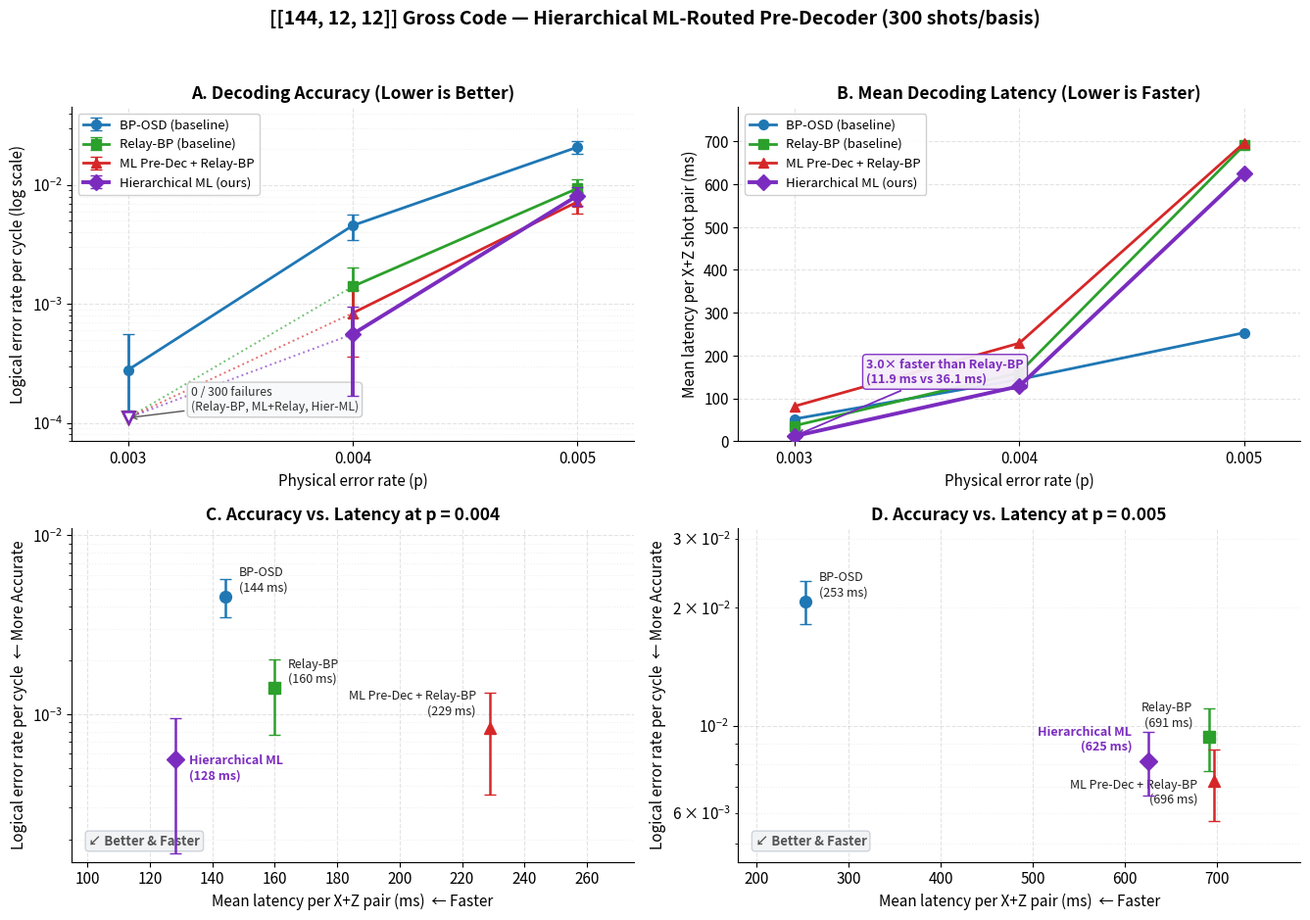

Source code (Python):
"""Generate clean, publication-quality V2 comparison plots from saved results."""
import json
import os
import sys

import matplotlib.pyplot as plt
import matplotlib.ticker as mticker
import numpy as np

# Default data: exact 300-shot V2 run (pre_tau=0.96, route_tau=0.55)
DEFAULT_RESULTS = {
    "shots": 300,
    "p_values": [0.003, 0.004, 0.005],
    "data": {
        "0.003": {
            "bposd":    {"rate": 2.78e-4, "err": 2.8e-4, "mean_ms": 51.9,  "p99_ms": 381},
            "relay-bp": {"rate": 0.0,     "err": 0.0,    "mean_ms": 36.1,  "p99_ms": 168},
            "ml+relay": {"rate": 0.0,     "err": 0.0,    "mean_ms": 81.6,  "p99_ms": 207},
            "hier-ml":  {"rate": 0.0,     "err": 0.0,    "mean_ms": 11.9,  "p99_ms": 133},
        },
        "0.004": {
            "bposd":    {"rate": 4.56e-3, "err": 1.1e-3, "mean_ms": 144.2, "p99_ms": 419},
            "relay-bp": {"rate": 1.40e-3, "err": 6.3e-4, "mean_ms": 159.8, "p99_ms": 2387},
            "ml+relay": {"rate": 8.37e-4, "err": 4.8e-4, "mean_ms": 228.9, "p99_ms": 2509},
            "hier-ml":  {"rate": 5.57e-4, "err": 3.9e-4, "mean_ms": 128.3, "p99_ms": 2451},
        },
        "0.005": {
            "bposd":    {"rate": 2.08e-2, "err": 2.6e-3, "mean_ms": 253.2, "p99_ms": 491},
            "relay-bp": {"rate": 9.36e-3, "err": 1.7e-3, "mean_ms": 690.9, "p99_ms": 4681},
            "ml+relay": {"rate": 7.22e-3, "err": 1.5e-3, "mean_ms": 696.2, "p99_ms": 4724},
            "hier-ml":  {"rate": 8.13e-3, "err": 1.5e-3, "mean_ms": 625.1, "p99_ms": 4830},
        },
    },
}

STYLE = {
    "bposd":    {"label": "BP-OSD (baseline)",      "color": "#1f77b4", "marker": "o", "lw": 2.0, "ms": 7},
    "relay-bp": {"label": "Relay-BP (baseline)",    "color": "#2ca02c", "marker": "s", "lw": 2.0, "ms": 7},
    "ml+relay": {"label": "ML Pre-Dec + Relay-BP",  "color": "#d62728", "marker": "^", "lw": 2.0, "ms": 7.5},
    "hier-ml":  {"label": "Hierarchical ML (ours)", "color": "#7b2cbf", "marker": "D", "lw": 2.8, "ms": 8},
}


def style_axes(ax):
    ax.spines["top"].set_visible(False)
    ax.spines["right"].set_visible(False)
    ax.grid(True, which="major", linestyle="--", alpha=0.35)
    ax.grid(True, which="minor", linestyle=":", alpha=0.18)


def safe_yerr(rates, errs, floor=1.2e-4):
    """Prevent lower error bars from dropping to <= 0 on a log scale."""
    low = [min(e, max(r - floor, 0.0)) for r, e in zip(rates, errs)]
    return [low, errs]


def plot_results(payload, out_path="results/v2_comparison_clean.png"):
    plt.rcParams.update({
        "font.size": 11,
        "axes.titlesize": 12.5,
        "axes.titleweight": "bold",
        "axes.labelsize": 11,
        "legend.fontsize": 9.5,
    })

    shots = payload["shots"]
    p_vals = payload["p_values"]
    data = payload["data"]
    names = list(data[str(p_vals[0])].keys())

    fig, axes = plt.subplots(2, 2, figsize=(13.5, 9.5))
    ax_ler, ax_lat, ax_p4, ax_p5 = axes.ravel()

    # --- Panel 1: Logical Error Rate vs p ---
    zero_floor = 1.1e-4
    zero_names_p3 = []
    for name in names:
        st = STYLE[name]
        nz_p, nz_r, nz_e = [], [], []
        for p in p_vals:
            entry = data[str(p)][name]
            if entry["rate"] > 0:
                nz_p.append(p)
                nz_r.append(entry["rate"])
                nz_e.append(entry["err"])
            elif abs(p - p_vals[0]) < 1e-9:
                zero_names_p3.append(name)

        ax_ler.errorbar(
            nz_p, nz_r, yerr=safe_yerr(nz_r, nz_e, floor=zero_floor * 1.15),
            color=st["color"], marker=st["marker"], lw=st["lw"], markersize=st["ms"],
            capsize=4, label=st["label"], zorder=4 if name == "hier-ml" else 3,
        )
        # Draw dashed guide down to 0-failure marker at p=0.003
        if name in zero_names_p3 and len(nz_p) > 0:
            ax_ler.plot([p_vals[0], nz_p[0]], [zero_floor, nz_r[0]],
                        color=st["color"], linestyle=":", lw=1.4, alpha=0.65)
            ax_ler.plot(p_vals[0], zero_floor, marker="v", markersize=8,
                        color=st["color"], markerfacecolor="white", markeredgewidth=1.8, zorder=5)

    if zero_names_p3:
        ax_ler.annotate(
            f"0 / {shots} failures\n(Relay-BP, ML+Relay, Hier-ML)",
            xy=(p_vals[0], zero_floor),
            xytext=(p_vals[0] + 0.00028, zero_floor * 1.15),
            fontsize=8.8, color="#333333",
            arrowprops=dict(arrowstyle="->", color="#555555", lw=1.0),
            bbox=dict(boxstyle="round,pad=0.3", fc="#f8f9fa", ec="#cccccc"),
        )

    ax_ler.set_yscale("log")
    ax_ler.set_ylim(7e-5, 4.5e-2)
    ax_ler.set_xlim(p_vals[0] - 0.00025, p_vals[-1] + 0.00025)
    ax_ler.set_xticks(p_vals)
    ax_ler.set_xticklabels([f"{p:.3f}" for p in p_vals])
    ax_ler.set_xlabel("Physical error rate (p)")
    ax_ler.set_ylabel("Logical error rate per cycle (log scale)")
    ax_ler.set_title("A. Decoding Accuracy (Lower is Better)")
    style_axes(ax_ler)
    ax_ler.legend(loc="upper left", frameon=True, framealpha=0.92)

    # --- Panel 2: Mean Latency vs p ---
    for name in names:
        st = STYLE[name]
        lat = [data[str(p)][name]["mean_ms"] for p in p_vals]
        ax_lat.plot(
            p_vals, lat, color=st["color"], marker=st["marker"],
            lw=st["lw"], markersize=st["ms"], label=st["label"],
            zorder=4 if name == "hier-ml" else 3,
        )

    # Highlight 3x speedup at p=0.003
    h_p3 = data[str(p_vals[0])]["hier-ml"]["mean_ms"]
    r_p3 = data[str(p_vals[0])]["relay-bp"]["mean_ms"]
    ax_lat.annotate(
        f"3.0× faster than Relay-BP\n({h_p3:.1f} ms vs {r_p3:.1f} ms)",
        xy=(p_vals[0], h_p3),
        xytext=(p_vals[0] + 0.00032, h_p3 + 125),
        fontsize=9, fontweight="bold", color="#7b2cbf",
        arrowprops=dict(arrowstyle="->", color="#7b2cbf", lw=1.3),
        bbox=dict(boxstyle="round,pad=0.3", fc="#f5eef8", ec="#7b2cbf", alpha=0.95),
    )

    ax_lat.set_xlim(p_vals[0] - 0.00025, p_vals[-1] + 0.00025)
    ax_lat.set_ylim(0, max(data[str(p_vals[-1])][n]["mean_ms"] for n in names) * 1.12)
    ax_lat.set_xticks(p_vals)
    ax_lat.set_xticklabels([f"{p:.3f}" for p in p_vals])
    ax_lat.set_xlabel("Physical error rate (p)")
    ax_lat.set_ylabel("Mean latency per X+Z shot pair (ms)")
    ax_lat.set_title("B. Mean Decoding Latency (Lower is Faster)")
    style_axes(ax_lat)
    ax_lat.legend(loc="upper left", frameon=True, framealpha=0.92)

    # --- Panels 3 & 4: Pareto Trade-Offs at p = 0.004 and p = 0.005 ---
    pareto_specs = [
        (
            ax_p4, "0.004", "C. Accuracy vs. Latency at p = 0.004",
            (95, 275), (1.5e-4, 1.1e-2),
            {
                "bposd":    (10, 4, "left"),
                "relay-bp": (10, 4, "left"),
                "ml+relay": (-10, 10, "right"),
                "hier-ml":  (10, -14, "left"),
            },
        ),
        (
            ax_p5, "0.005", "D. Accuracy vs. Latency at p = 0.005",
            (180, 790), (4.5e-3, 3.2e-2),
            {
                "bposd":    (10, 4, "left"),
                "relay-bp": (-12, 8, "right"),
                "ml+relay": (-12, -16, "right"),
                "hier-ml":  (-12, 8, "right"),
            },
        ),
    ]

    for ax, p_key, title, xlim, ylim, offsets in pareto_specs:
        if p_key not in data:
            continue
        for name in names:
            st = STYLE[name]
            r = data[p_key][name]
            low = min(r["err"], max(r["rate"] - ylim[0] * 1.1, 0.0))
            ax.errorbar(
                r["mean_ms"], r["rate"], yerr=[[low], [r["err"]]],
                fmt=st["marker"], color=st["color"],
                markersize=st["ms"] + 1.5, capsize=4, lw=1.8,
                zorder=4 if name == "hier-ml" else 3,
            )
            dx, dy, ha = offsets[name]
            short_name = st["label"].split(" (")[0]
            ax.annotate(
                f"{short_name}\n({r['mean_ms']:.0f} ms)",
                xy=(r["mean_ms"], r["rate"]),
                xytext=(dx, dy), textcoords="offset points",
                ha=ha, fontsize=9,
                fontweight="bold" if name == "hier-ml" else "normal",
                color=st["color"] if name == "hier-ml" else "#222222",
            )

        ax.set_yscale("log")
        ax.set_xlim(*xlim)
        ax.set_ylim(*ylim)
        ax.set_xlabel("Mean latency per X+Z pair (ms)  ← Faster")
        ax.set_ylabel("Logical error rate per cycle  ← More Accurate")
        ax.set_title(title)
        style_axes(ax)
        ax.text(
            0.03, 0.05, "↙ Better & Faster", transform=ax.transAxes,
            fontsize=9.5, fontweight="bold", color="#555555",
            bbox=dict(boxstyle="round,pad=0.25", fc="#f1f3f5", ec="#ced4da"),
        )

    fig.suptitle(
        f"[[144, 12, 12]] Gross Code — Hierarchical ML-Routed Pre-Decoder ({shots} shots/basis)",
        fontsize=14, fontweight="bold", y=0.985,
    )
    plt.tight_layout(rect=[0, 0, 1, 0.96])
    os.makedirs(os.path.dirname(out_path) or ".", exist_ok=True)
    plt.savefig(out_path, dpi=220)
    print(f"Saved clean plot to {out_path}")


if __name__ == "__main__":
    if len(sys.argv) > 1:
        with open(sys.argv[1]) as f:
            payload = json.load(f)
        out = sys.argv[2] if len(sys.argv) > 2 else "results/v2_comparison_clean.png"
    else:
        payload = DEFAULT_RESULTS
        out = "results/v2_comparison_clean.png"
    plot_results(payload, out)
